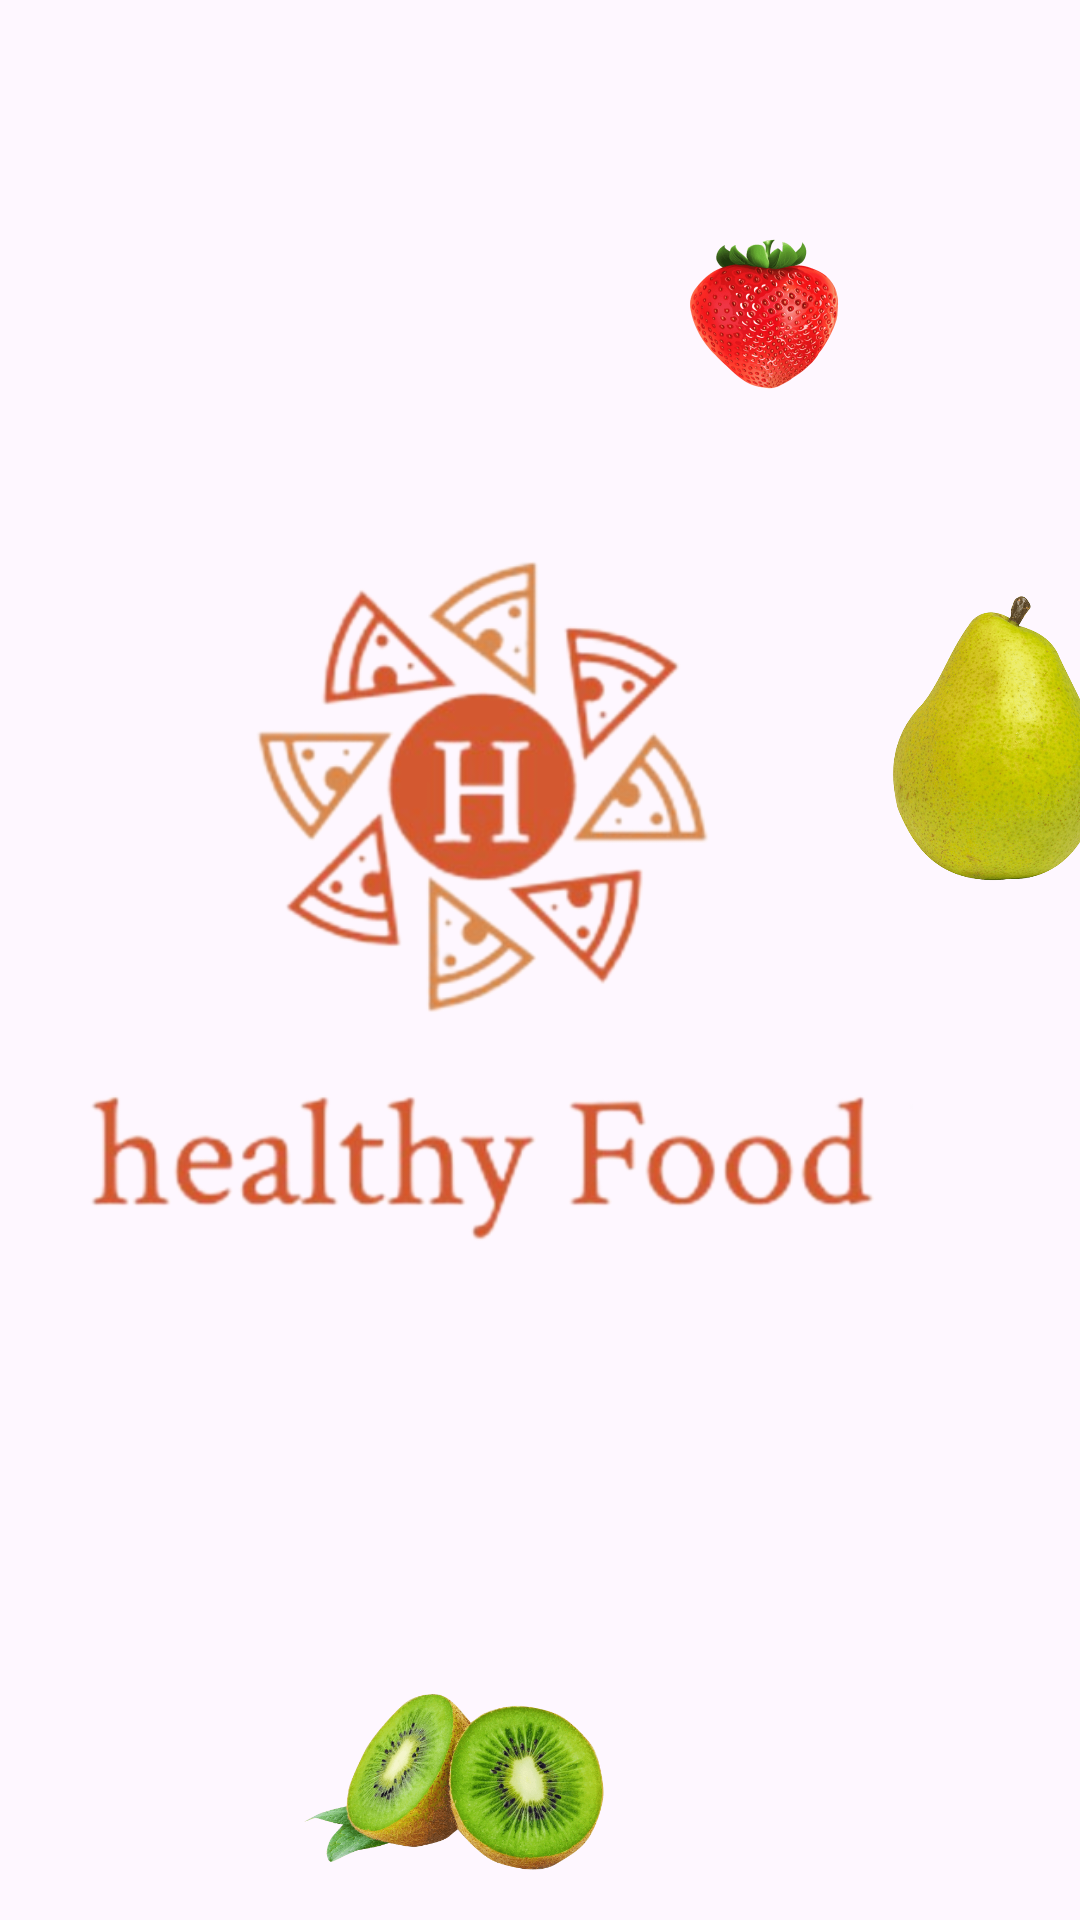

Layout XML and referenced resources for this Android screen:
<!-- AndroidManifest.xml: application theme Theme.HealthyFood -->
<!-- res/layout/activity_splash_screen.xml -->
<?xml version="1.0" encoding="utf-8"?>
<androidx.constraintlayout.widget.ConstraintLayout xmlns:android="http://schemas.android.com/apk/res/android"
    xmlns:app="http://schemas.android.com/apk/res-auto"
    xmlns:tools="http://schemas.android.com/tools"
    android:layout_width="match_parent"
    android:layout_height="match_parent"
    tools:context=".splashScreenActivity">


    <ImageView
        android:id="@+id/img1"
        android:layout_width="100dp"
        android:layout_height="100dp"
        android:layout_alignParentStart="true"
        android:layout_alignParentEnd="true"
        android:src="@drawable/img1"
        app:layout_constraintBottom_toBottomOf="parent"
        app:layout_constraintEnd_toStartOf="@+id/imageView2"
        app:layout_constraintHorizontal_bias="0.11"
        app:layout_constraintStart_toStartOf="parent"
        app:layout_constraintTop_toBottomOf="@+id/logoHealth"
        app:layout_constraintVertical_bias="0.060000002" />

    <ImageView
        android:id="@+id/img2"
        android:layout_width="100dp"
        android:layout_height="100dp"
        android:layout_alignParentBottom="true"
        android:src="@drawable/img2"
        app:layout_constraintBottom_toTopOf="@+id/logoHealth"
        app:layout_constraintEnd_toEndOf="parent"
        app:layout_constraintHorizontal_bias="0.19"
        app:layout_constraintStart_toStartOf="parent"
        app:layout_constraintTop_toTopOf="parent" />

    <ImageView
        android:id="@+id/logoHealth"
        android:layout_width="300dp"
        android:layout_height="300dp"
        android:src="@drawable/logohealth"
        app:layout_constraintBottom_toBottomOf="parent"
        app:layout_constraintEnd_toEndOf="parent"
        app:layout_constraintHorizontal_bias="0.07"
        app:layout_constraintStart_toStartOf="parent"
        app:layout_constraintTop_toTopOf="parent"
        app:layout_constraintVertical_bias="0.417" />

    <ImageView
        android:id="@+id/imageView2"
        android:layout_width="100dp"
        android:layout_height="100dp"
        app:layout_constraintBottom_toBottomOf="parent"
        app:layout_constraintEnd_toEndOf="parent"
        app:layout_constraintStart_toEndOf="@+id/img1"
        app:layout_constraintTop_toBottomOf="@+id/logoHealth"
        app:srcCompat="@drawable/img2" />

    <ImageView
        android:id="@+id/img3"
        android:layout_width="50dp"
        android:layout_height="50dp"
        app:layout_constraintBottom_toTopOf="@+id/logoHealth"
        app:layout_constraintEnd_toEndOf="parent"
        app:layout_constraintStart_toEndOf="@+id/img2"
        app:layout_constraintTop_toTopOf="parent"
        app:layout_constraintVertical_bias="0.87"
        app:srcCompat="@drawable/img3" />

    <ImageView
        android:id="@+id/imageView5"
        android:layout_width="100dp"
        android:layout_height="100dp"
        app:layout_constraintBottom_toTopOf="@+id/imageView2"
        app:layout_constraintEnd_toEndOf="parent"
        app:layout_constraintStart_toEndOf="@+id/logoHealth"
        app:layout_constraintTop_toTopOf="parent"
        app:srcCompat="@drawable/img4" />

    <ImageView
        android:id="@+id/imageView6"
        android:layout_width="100dp"
        android:layout_height="100dp"
        app:layout_constraintBottom_toBottomOf="parent"
        app:layout_constraintEnd_toEndOf="parent"
        app:layout_constraintHorizontal_bias="0.39"
        app:layout_constraintStart_toStartOf="parent"
        app:layout_constraintTop_toBottomOf="@+id/img1"
        app:srcCompat="@drawable/img5" />

</androidx.constraintlayout.widget.ConstraintLayout>
<!-- resources referenced by this layout -->
<resources>
  <!-- drawable img3: png bitmap (drawable, 35774 bytes) -->
  <!-- drawable img4: png bitmap (drawable, 152086 bytes) -->
  <!-- drawable img5: png bitmap (drawable, 85682 bytes) -->
  <!-- drawable logohealth: png bitmap (drawable, 151116 bytes) -->
  <style name="Theme.HealthyFood" parent="Base.Theme.HealthyFood" />
  <style name="Base.Theme.HealthyFood" parent="Theme.Material3.DayNight.NoActionBar">
          
           <item name="colorPrimary">@color/app_colour</item>
      </style>
  <color name="app_colour">#75e153</color>
</resources>
